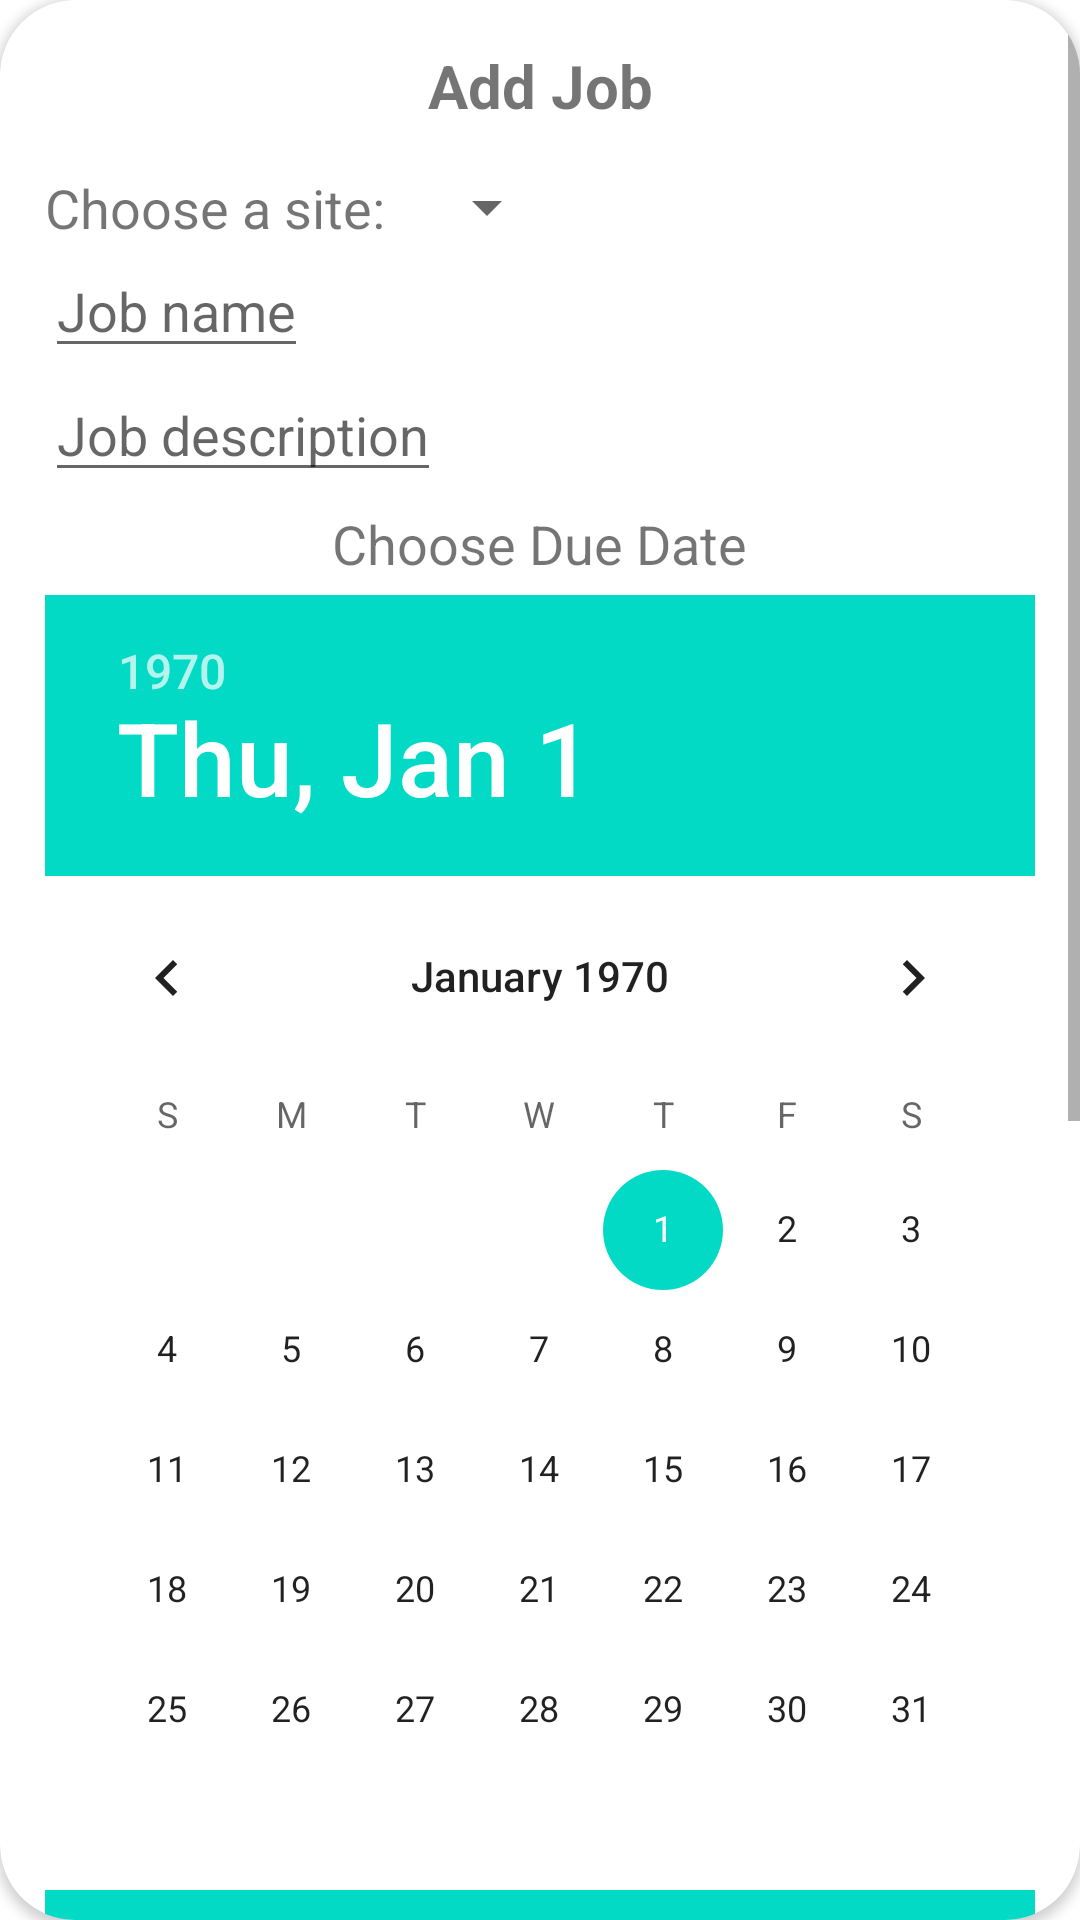

Layout XML and referenced resources for this Android screen:
<!-- AndroidManifest.xml: application theme Theme.FieldAid -->
<!-- res/layout/dialog_add_job.xml -->
<?xml version="1.0" encoding="utf-8"?>
<androidx.cardview.widget.CardView xmlns:android="http://schemas.android.com/apk/res/android"
    android:layout_width="match_parent"
    android:layout_height="wrap_content"
    xmlns:app="http://schemas.android.com/apk/res-auto"
    app:cardCornerRadius="25dp"
    android:orientation="vertical">
    <ScrollView
        android:layout_width="wrap_content"
        android:layout_height="wrap_content">


    <LinearLayout
        android:layout_width="match_parent"
        android:layout_height="match_parent"
        android:layout_margin="15dp"
        android:orientation="vertical">

        <TextView
            android:layout_width="match_parent"
            android:layout_height="wrap_content"
            android:text="@string/add_job"
            android:gravity="center"
            android:textStyle="bold"
            android:textSize="20sp"
            android:layout_marginBottom="15dp"/>
        <LinearLayout
            android:layout_width="wrap_content"
            android:layout_height="wrap_content">
            <TextView
                android:layout_width="wrap_content"
                android:layout_height="wrap_content"
                android:text="@string/choose_a_site"
                android:textSize="18sp"
                android:layout_marginEnd="10dp"/>

            <Spinner
                android:id="@+id/dialog_addJob_spinner"
                android:layout_width="wrap_content"
                android:layout_height="wrap_content"/>

        </LinearLayout>
        <EditText
            android:id="@+id/dialog_addJob_editText_JobName"
            android:layout_width="wrap_content"
            android:layout_height="wrap_content"
            android:hint="@string/job_name"/>
        <EditText
            android:id="@+id/dialog_addJob_editText_JobDescription"
            android:layout_width="wrap_content"
            android:layout_height="wrap_content"
            android:hint="@string/job_description"/>
        <TextView
            android:layout_width="wrap_content"
            android:layout_height="wrap_content"
            android:layout_gravity="center"
            android:layout_margin="5dp"
            android:textSize="18dp"
            android:text="Choose Due Date"/>
        <DatePicker
            android:id="@+id/dialog_addJob_datePicker"
            android:layout_width="wrap_content"
            android:layout_height="wrap_content"
            android:layout_gravity="center"/>
        <TimePicker
            android:id="@+id/dialog_addJob_timePicker"
            android:layout_width="wrap_content"
            android:layout_height="wrap_content"/>
        <LinearLayout
            android:layout_width="match_parent"
            android:layout_height="wrap_content"
            android:layout_margin="15dp">
            <Button
                android:id="@+id/dialog_addJob_btn_add"
                android:layout_width="wrap_content"
                android:layout_height="wrap_content"
                android:text="@string/add"/>
            <Space
                android:layout_width="0dp"
                android:layout_height="match_parent"
                android:layout_weight="1"/>
            <Button
                android:id="@+id/dialog_addJob_btn_cancel"
                android:layout_width="wrap_content"
                android:layout_height="wrap_content"
                android:text="@string/cancel"/>
        </LinearLayout>


    </LinearLayout>
    </ScrollView>


</androidx.cardview.widget.CardView>
<!-- resources referenced by this layout -->
<resources>
  <string name="add">Add</string>
  <string name="add_job">Add Job</string>
  <string name="cancel">Cancel</string>
  <string name="choose_a_site">Choose a site:</string>
  <string name="job_description">Job description</string>
  <string name="job_name">Job name</string>
  <style name="Theme.FieldAid" parent="Base.Theme.FieldAid" />
  <style name="Base.Theme.FieldAid" parent="Theme.MaterialComponents.DayNight.DarkActionBar">
          
          
      </style>
</resources>
